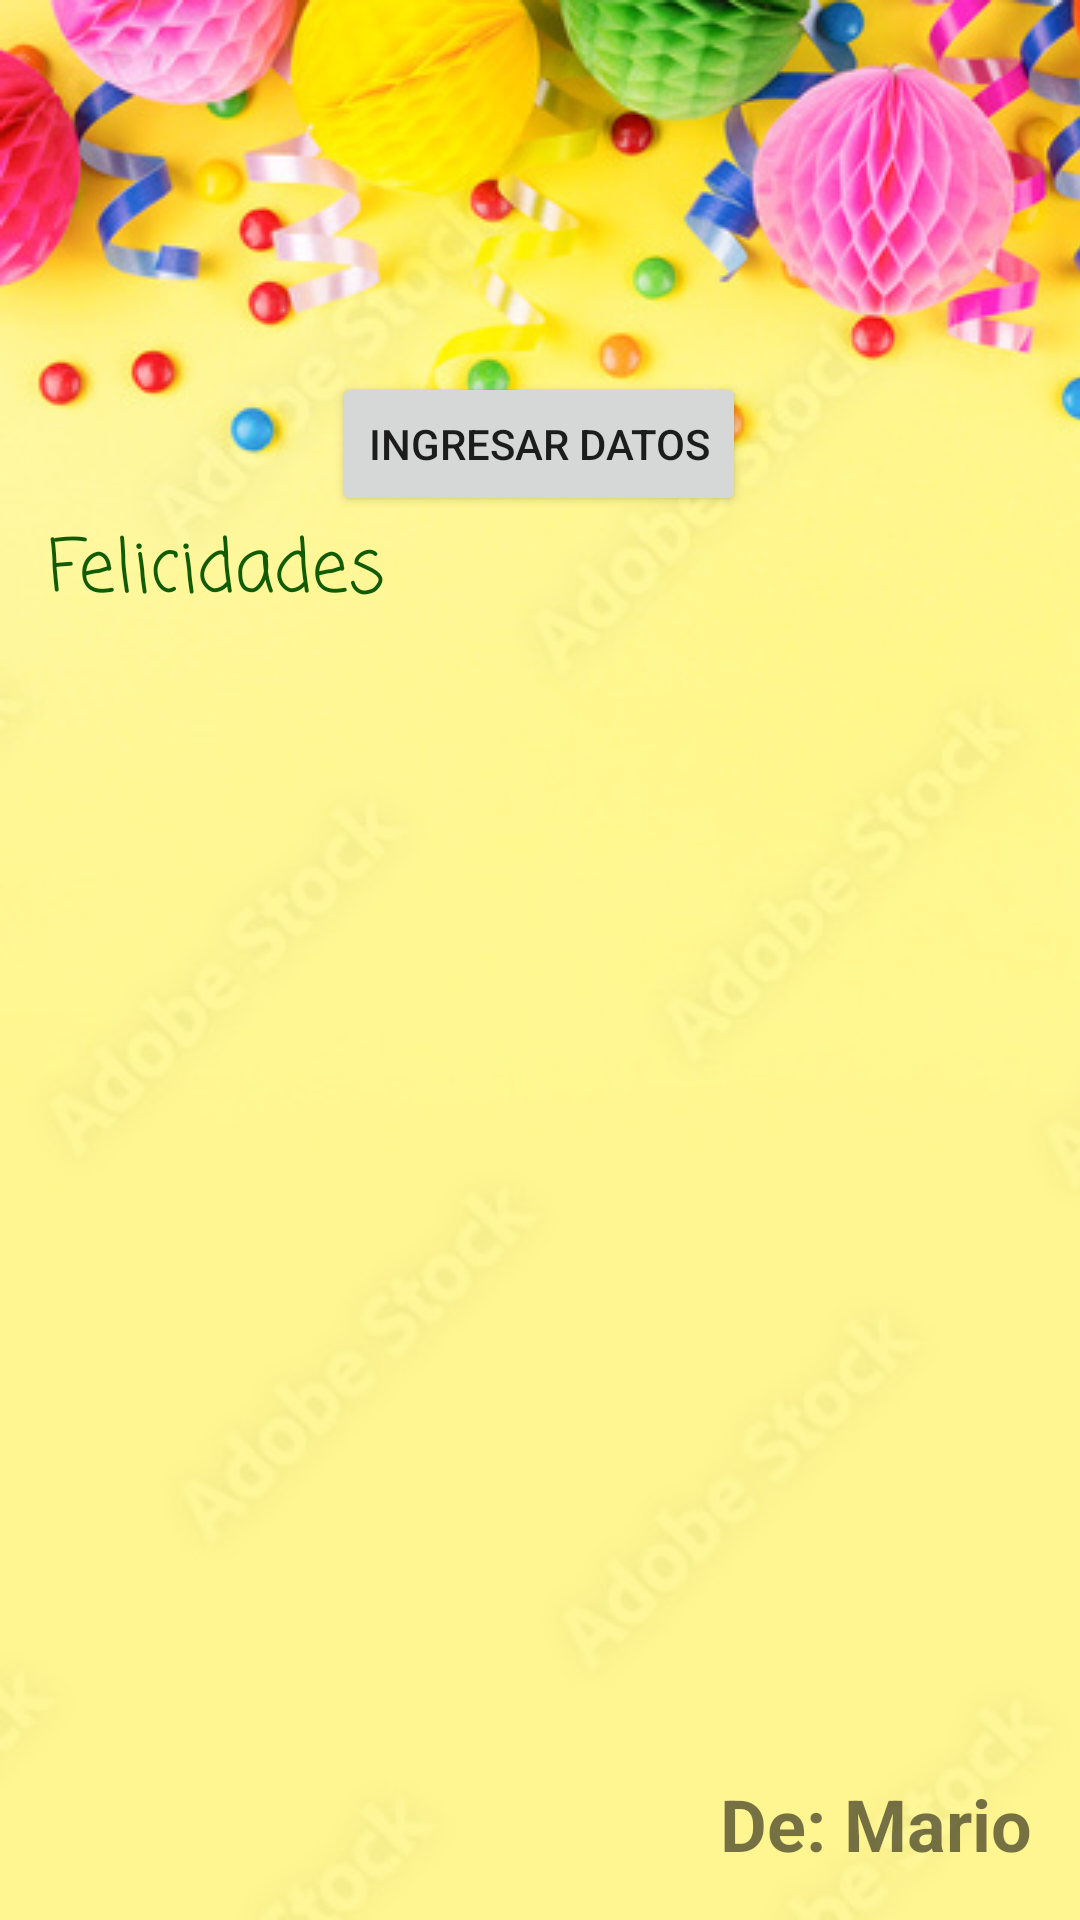

Reconstruct the res/layout file that produces this screen, plus the resources it refers to.
<!-- AndroidManifest.xml: application theme Theme.Cumple -->
<!-- res/layout/activity_main.xml -->
<?xml version="1.0" encoding="utf-8"?>
<androidx.constraintlayout.widget.ConstraintLayout xmlns:android="http://schemas.android.com/apk/res/android"
    xmlns:app="http://schemas.android.com/apk/res-auto"
    xmlns:tools="http://schemas.android.com/tools"
    android:layout_width="match_parent"
    android:layout_height="match_parent"
    tools:context=".MainActivity">

    <ImageView
        android:id="@+id/imageView"
        android:layout_width="0dp"
        android:layout_height="0dp"
        android:scaleType="matrix"
        app:layout_constraintBottom_toBottomOf="parent"
        app:layout_constraintEnd_toEndOf="parent"
        app:layout_constraintHorizontal_bias="0.0"
        app:layout_constraintStart_toStartOf="parent"
        app:layout_constraintTop_toTopOf="parent"
        app:layout_constraintVertical_bias="1.0"
        app:srcCompat="@drawable/bday" />

    <TextView
        android:id="@+id/txtFelicidades"
        android:layout_width="wrap_content"
        android:layout_height="wrap_content"
        android:layout_marginLeft="16dp"
        android:layout_marginTop="16dp"
        android:fontFamily="casual"
        android:text="Felicidades"
        android:textColor="@color/verde"
        android:textSize="24sp"
        app:layout_constraintBottom_toBottomOf="parent"
        app:layout_constraintHorizontal_bias="0.0"
        app:layout_constraintLeft_toLeftOf="parent"
        app:layout_constraintRight_toRightOf="parent"
        app:layout_constraintTop_toTopOf="parent"
        app:layout_constraintVertical_bias="0.266" />

    <TextView
        android:id="@+id/txtDepartede"
        android:layout_width="wrap_content"
        android:layout_height="wrap_content"
        android:layout_marginEnd="16dp"
        android:layout_marginBottom="16dp"
        android:text="@string/strFirma"
        android:textSize="24sp"
        android:textStyle="bold"
        app:layout_constraintBottom_toBottomOf="parent"
        app:layout_constraintEnd_toEndOf="parent"
        app:layout_constraintHorizontal_bias="1.0"
        app:layout_constraintStart_toStartOf="parent"
        app:layout_constraintTop_toTopOf="parent"
        app:layout_constraintVertical_bias="1.0" />

    <Button
        android:id="@+id/btnDatos"
        android:layout_width="wrap_content"
        android:layout_height="wrap_content"
        android:text="@string/strPedirDatos"
        app:layout_constraintBottom_toTopOf="@+id/txtFelicidades"
        app:layout_constraintEnd_toEndOf="@+id/imageView"
        app:layout_constraintHorizontal_bias="0.498"
        app:layout_constraintStart_toStartOf="@+id/imageView"
        app:layout_constraintTop_toTopOf="@+id/imageView"
        app:layout_constraintVertical_bias="1.0" />

</androidx.constraintlayout.widget.ConstraintLayout>
<!-- resources referenced by this layout -->
<resources>
  <color name="verde">#115C00</color>
  <!-- drawable bday: jpg bitmap (drawable, 125662 bytes) -->
  <string name="strFirma">De: Mario</string>
  <string name="strPedirDatos">Ingresar datos</string>
  <style name="Theme.Cumple" parent="Theme.MaterialComponents.DayNight.DarkActionBar">
          
          <item name="colorPrimary">@color/purple_500</item>
          <item name="colorPrimaryVariant">@color/purple_700</item>
          <item name="colorOnPrimary">@color/white</item>
          
          <item name="colorSecondary">@color/teal_200</item>
          <item name="colorSecondaryVariant">@color/teal_700</item>
          <item name="colorOnSecondary">@color/black</item>
          
          <item name="android:statusBarColor" tools:targetApi="l">?attr/colorPrimaryVariant</item>
          
      </style>
  <color name="purple_500">#006BEE</color>
  <color name="purple_700">#FF3700B3</color>
  <color name="white">#FFFFFFFF</color>
  <color name="teal_200">#FF03DAC5</color>
  <color name="teal_700">#FF018786</color>
  <color name="black">#FF000000</color>
</resources>
